Labelled photos from "dataset", an image-classification folder in kvbiii/Master-thesis. The possible labels are: bathroom, bedroom, dining room, kitchen, living room, outside building, urban environment.

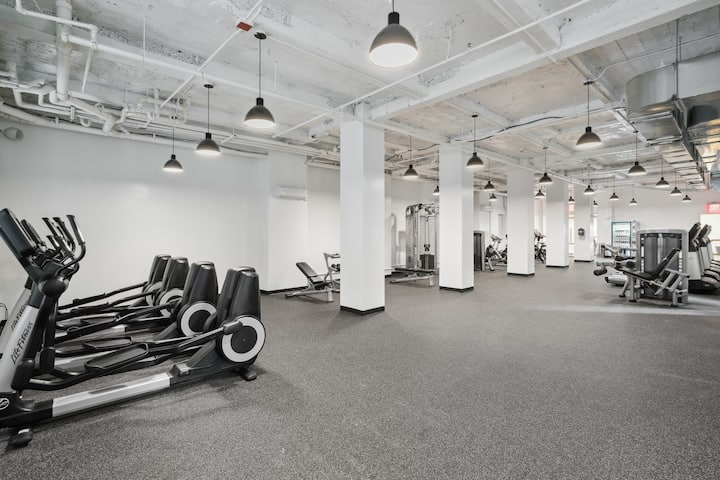
Label: urban environment

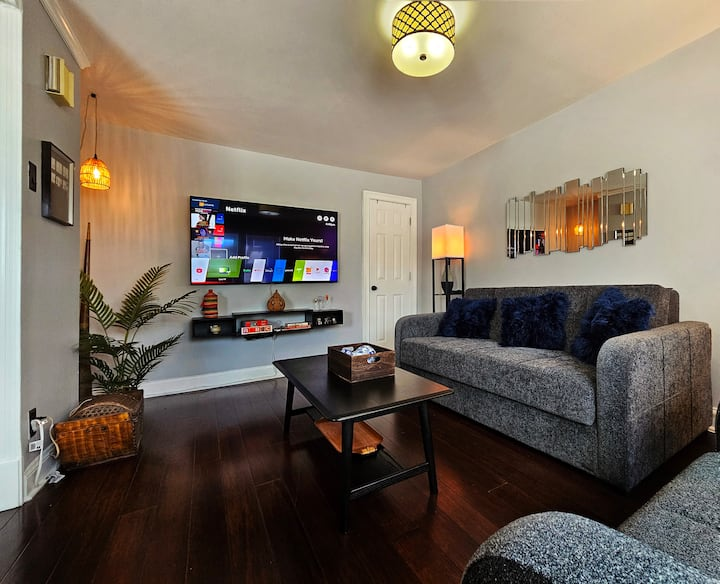
Label: living room

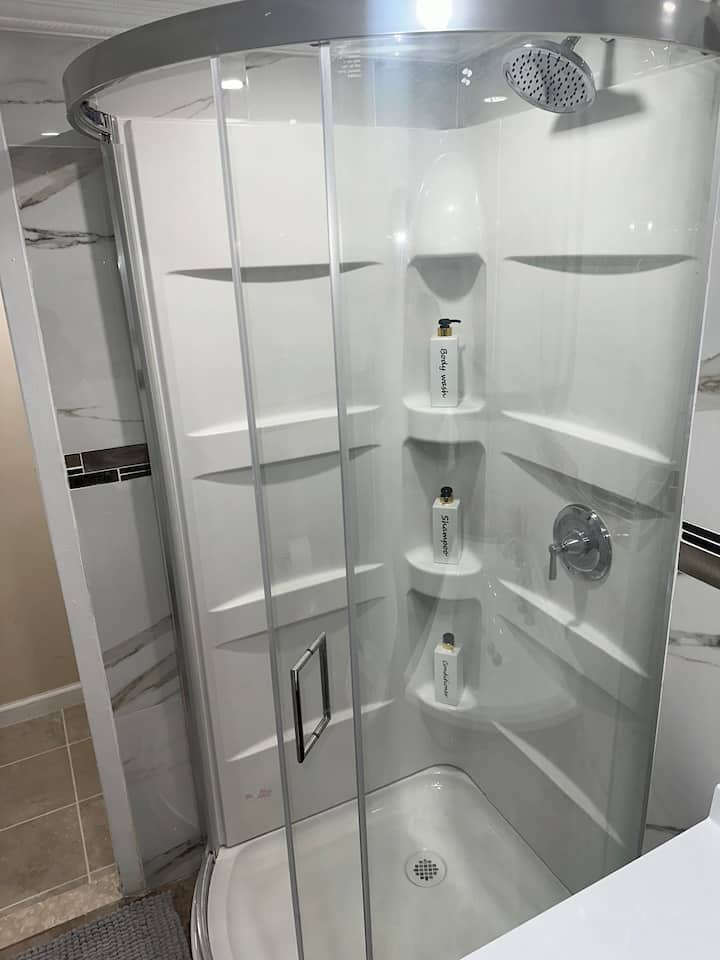
Label: bathroom

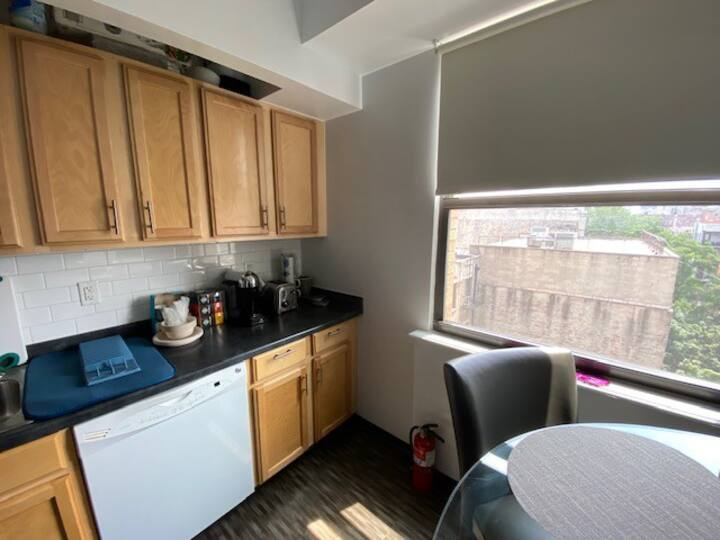
Label: kitchen

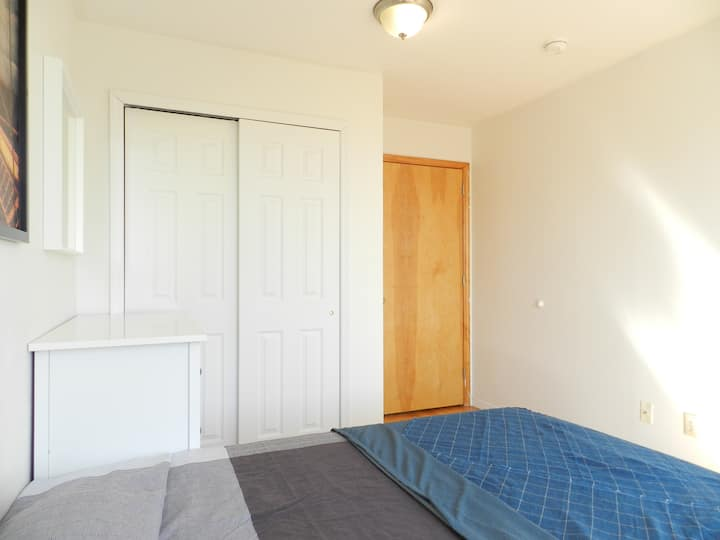
Label: bedroom

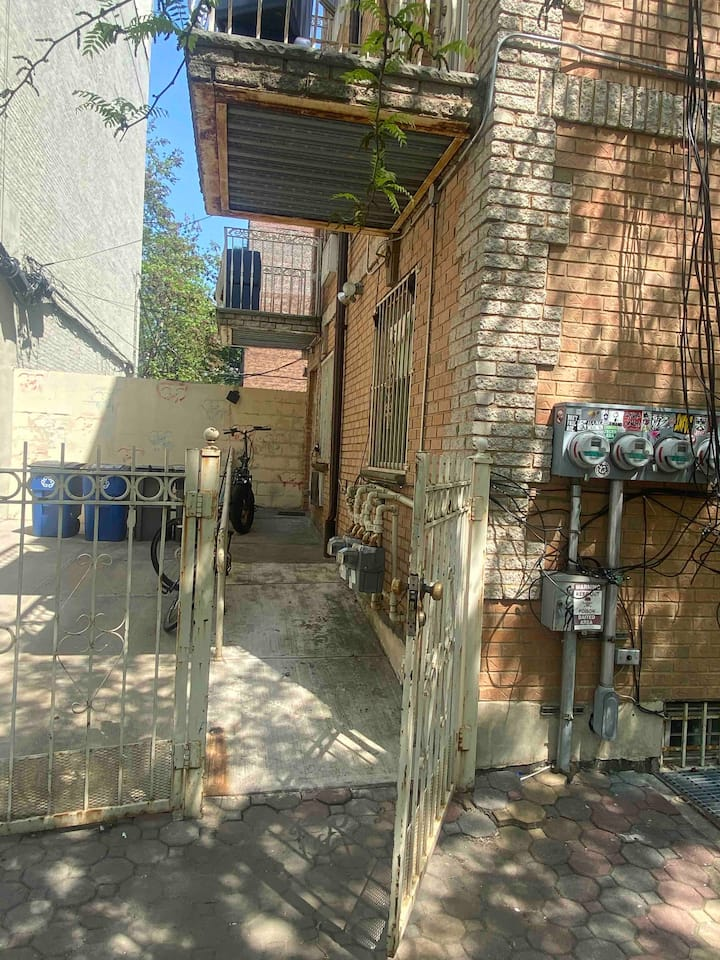
Label: outside building
